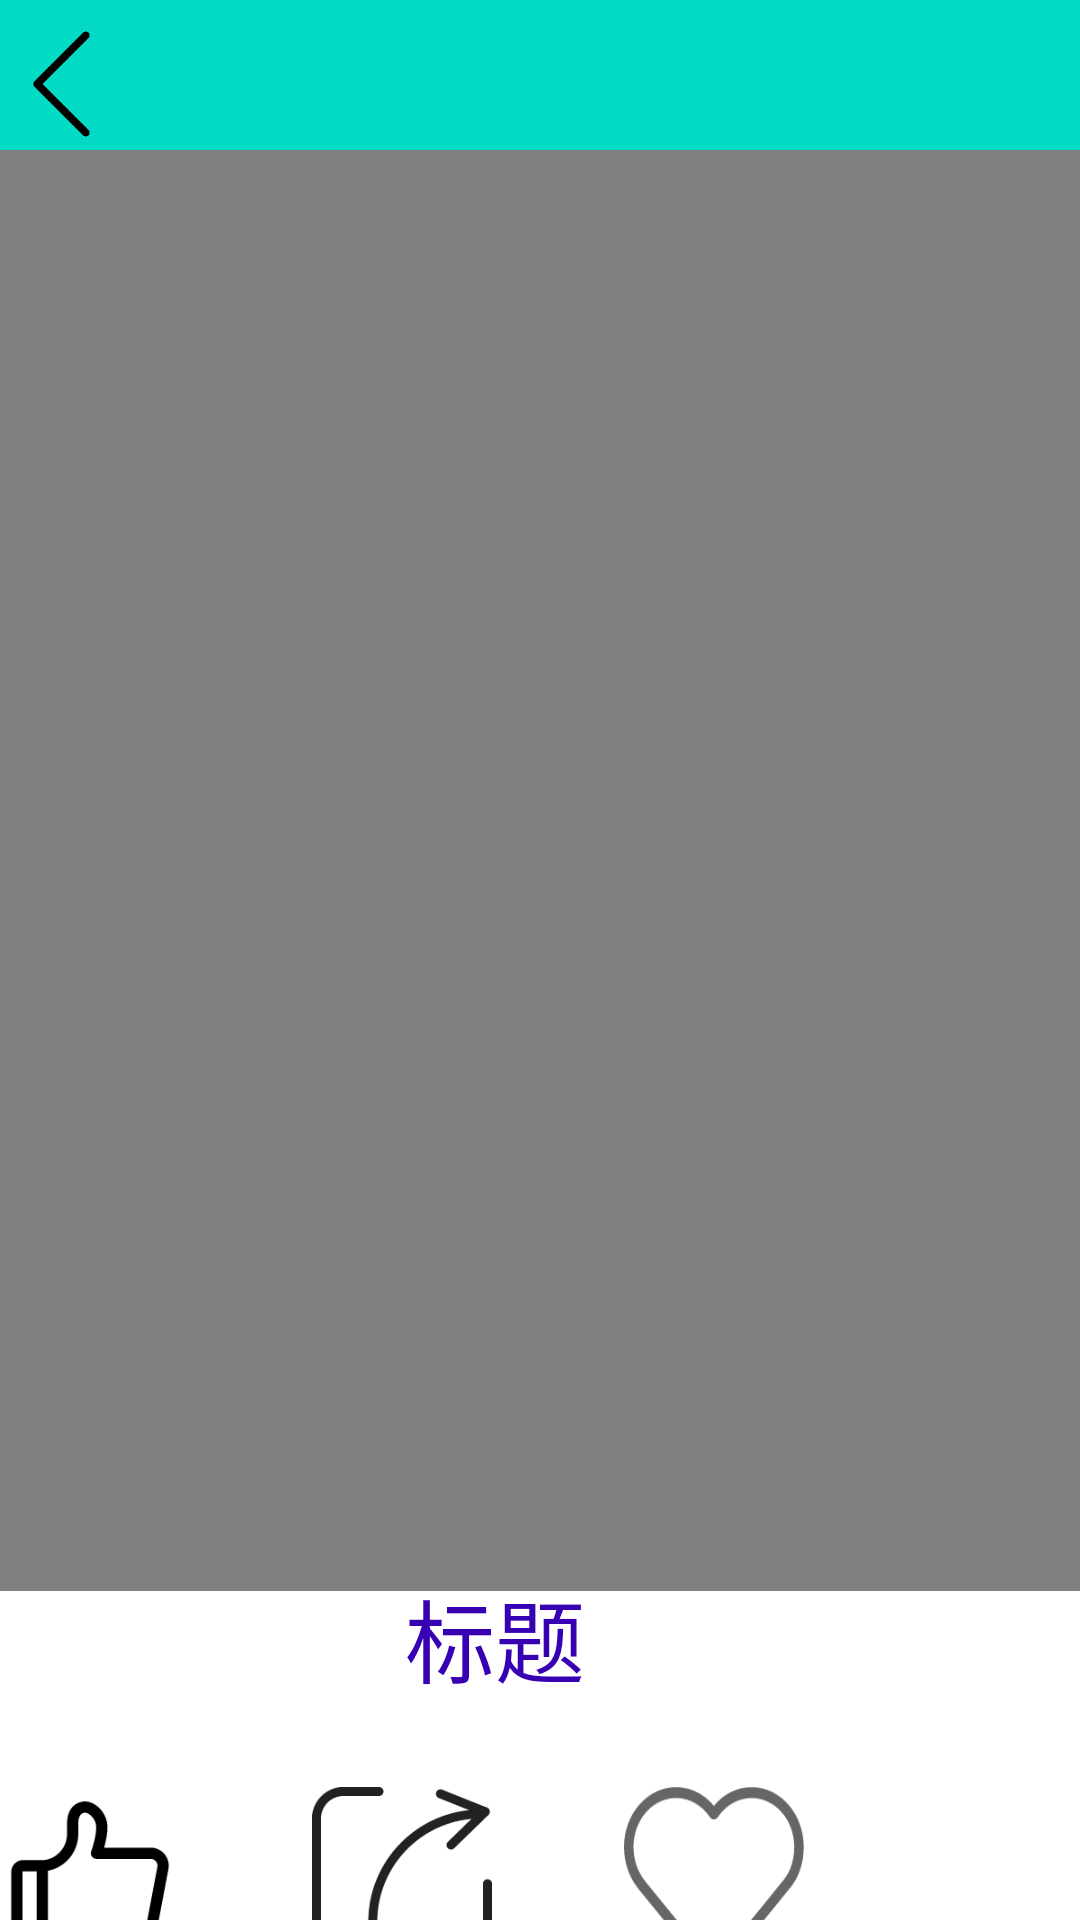

This screen was rendered from an Android layout file. Write that file and the resources it references.
<!-- AndroidManifest.xml: application theme ThemeOverlay.Material3.BottomAppBar -->
<!-- res/layout/media_player.xml -->
<?xml version="1.0" encoding="utf-8"?>
<androidx.constraintlayout.widget.ConstraintLayout xmlns:android="http://schemas.android.com/apk/res/android"
    xmlns:app="http://schemas.android.com/apk/res-auto"
    xmlns:tools="http://schemas.android.com/tools"
    android:layout_width="match_parent"
    android:layout_height="match_parent"
    tools:context="com.sunguyi.myapplication.VideoActivity">


    <VideoView
        android:id="@+id/video_player"
        android:layout_width="match_parent"
        android:layout_height="500dp"
        app:layout_constraintBottom_toBottomOf="parent"
        app:layout_constraintTop_toTopOf="parent"
        app:layout_constraintVertical_bias="0.216"
        tools:layout_editor_absoluteX="0dp" />

    <include
        android:id="@+id/include2"
        layout="@layout/topbar" />


    <TextView
        android:id="@+id/video_title"
        android:layout_width="330dp"
        android:layout_height="100dp"
        android:layout_marginTop="1dp"
        android:layout_marginBottom="80dp"
        android:gravity="center"
        android:maxLines="2"
        android:text="标题"
        android:textColor="@color/purple_700"
        android:textSize="30dp"
        app:layout_constraintBottom_toBottomOf="parent"
        app:layout_constraintStart_toStartOf="@+id/video_player"
        app:layout_constraintTop_toBottomOf="@+id/video_player" />

    <Button
        android:id="@+id/dianzan_button"
        android:layout_width="60dp"
        android:layout_height="60dp"
        android:padding="10dp"
        android:background="@drawable/dianzan"
        app:layout_constraintStart_toStartOf="@+id/video_title"
        app:layout_constraintTop_toBottomOf="@+id/video_title" />

    <Button
        android:id="@+id/fenxiang_button"
        android:layout_width="60dp"
        android:layout_height="60dp"
        android:layout_marginStart="44dp"
        android:padding="10dp"
        android:background="@drawable/fenxiang"
        app:layout_constraintStart_toEndOf="@+id/dianzan_button"
        app:layout_constraintTop_toTopOf="@+id/dianzan_button" />

    <Button
        android:id="@+id/shoucang_button"
        android:layout_width="60dp"
        android:layout_height="60dp"
        android:layout_marginStart="44dp"
        android:padding="10dp"
        android:background="@drawable/shoucang"
        app:layout_constraintStart_toEndOf="@+id/fenxiang_button"
        app:layout_constraintTop_toTopOf="@+id/fenxiang_button" />


</androidx.constraintlayout.widget.ConstraintLayout>
<!-- res/layout/topbar.xml (included above) -->
<?xml version="1.0" encoding="utf-8"?>
<androidx.constraintlayout.widget.ConstraintLayout xmlns:android="http://schemas.android.com/apk/res/android"
    xmlns:app="http://schemas.android.com/apk/res-auto"
    android:layout_width="match_parent"
    android:layout_height="50dp">

    <TextView
        android:id="@+id/textView2"
        android:layout_width="match_parent"
        android:layout_height="50dp"
        android:background="@color/teal_200"
        app:layout_constraintEnd_toEndOf="parent"
        app:layout_constraintHorizontal_bias="0.0"
        app:layout_constraintStart_toStartOf="parent"
        app:layout_constraintTop_toTopOf="parent" />


    <ImageButton
        android:id="@+id/back_button"
        android:layout_width="40dp"
        android:layout_height="40dp"
        android:layout_marginStart="4dp"
        android:layout_marginTop="8dp"
        android:background="@drawable/jiantou"
        app:layout_constraintStart_toStartOf="parent"
        app:layout_constraintTop_toTopOf="parent" />

</androidx.constraintlayout.widget.ConstraintLayout>
<!-- resources referenced by this layout -->
<resources>
  <color name="purple_700">#FF3700B3</color>
  <color name="teal_200">#FF03DAC5</color>
  <!-- drawable dianzan: png bitmap (drawable, 3195 bytes) -->
  <!-- drawable fenxiang: png bitmap (drawable, 4550 bytes) -->
  <!-- drawable jiantou: png bitmap (drawable, 2365 bytes) -->
  <!-- drawable shoucang: png bitmap (drawable, 4698 bytes) -->
</resources>
